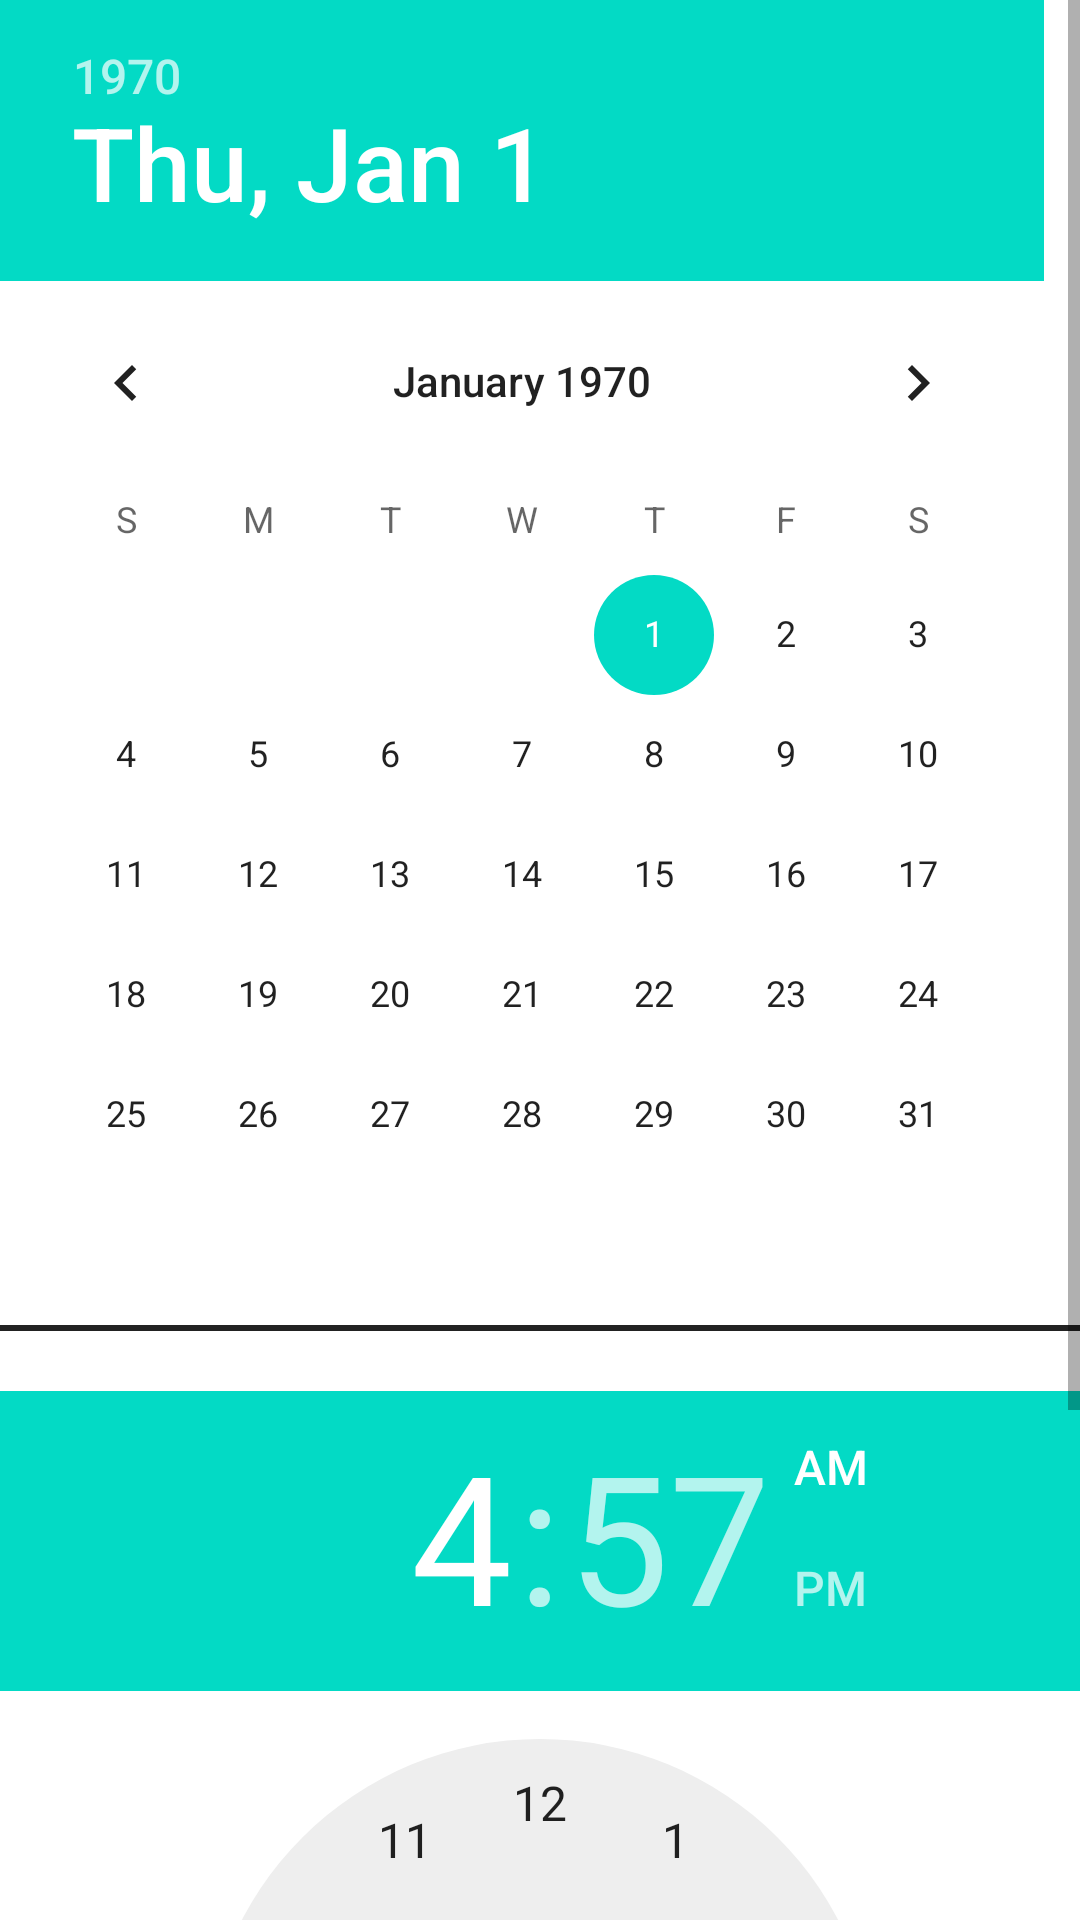

The Android layout XML behind this screen, and the referenced resources:
<!-- AndroidManifest.xml: application theme Theme.ViewControlDemo -->
<!-- res/layout/activity_advanced_view_control.xml -->
<?xml version="1.0" encoding="utf-8"?>
<ScrollView xmlns:android="http://schemas.android.com/apk/res/android"
    xmlns:tools="http://schemas.android.com/tools"
    android:layout_width="match_parent"
    android:layout_height="match_parent"
    tools:context=".AdvancedViewControl">

    <LinearLayout
        android:layout_width="match_parent"
        android:layout_height="match_parent"
        android:orientation="vertical">

        <DatePicker
            android:layout_width="match_parent"
            android:layout_height="wrap_content" />

        <TextView
            android:layout_width="match_parent"
            android:layout_height="2dp"
            android:layout_marginTop="10dp"
            android:background="#222222" />

        <TimePicker
            android:layout_width="match_parent"
            android:layout_height="wrap_content"
            android:layout_marginTop="20dp"
            android:layout_marginBottom="20dp" />
    </LinearLayout>
</ScrollView>
<!-- resources referenced by this layout -->
<resources>
  <style name="Theme.ViewControlDemo" parent="Theme.MaterialComponents.DayNight.DarkActionBar">
          
          <item name="colorPrimary">@color/purple_500</item>
          <item name="colorPrimaryVariant">@color/purple_700</item>
          <item name="colorOnPrimary">@color/white</item>
          
          <item name="colorSecondary">@color/teal_200</item>
          <item name="colorSecondaryVariant">@color/teal_700</item>
          <item name="colorOnSecondary">@color/black</item>
          
          <item name="android:statusBarColor" tools:targetApi="l">?attr/colorPrimaryVariant</item>
          
      </style>
  <!-- not gathered from this repository: default colours our renderer supplied (Android Studio template values) -->
  <color name="purple_500">#FF6200EE</color>
  <color name="purple_700">#FF3700B3</color>
  <color name="teal_200">#FF03DAC5</color>
  <color name="teal_700">#FF018786</color>
  <color name="black">#FF000000</color>
  <color name="white">#FFFFFFFF</color>
</resources>
